Dataset: images (GitHub, shabazpatel/wbc-classification). Classes: eosinophil, lymphocyte, monocyte, neutrophil.

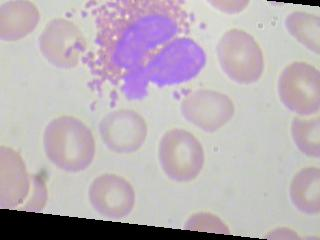
Label: eosinophil

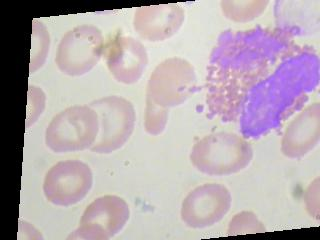
Label: eosinophil

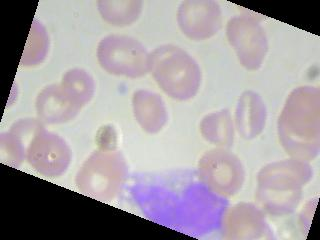
Label: monocyte

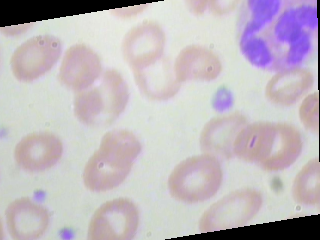
Label: neutrophil

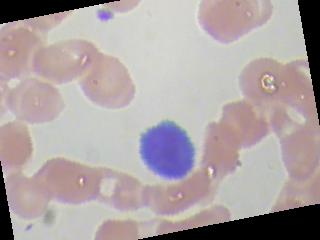
Label: lymphocyte

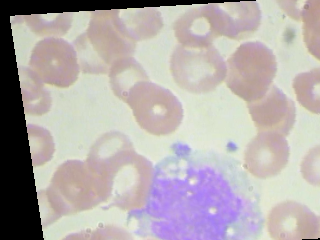
Label: monocyte
